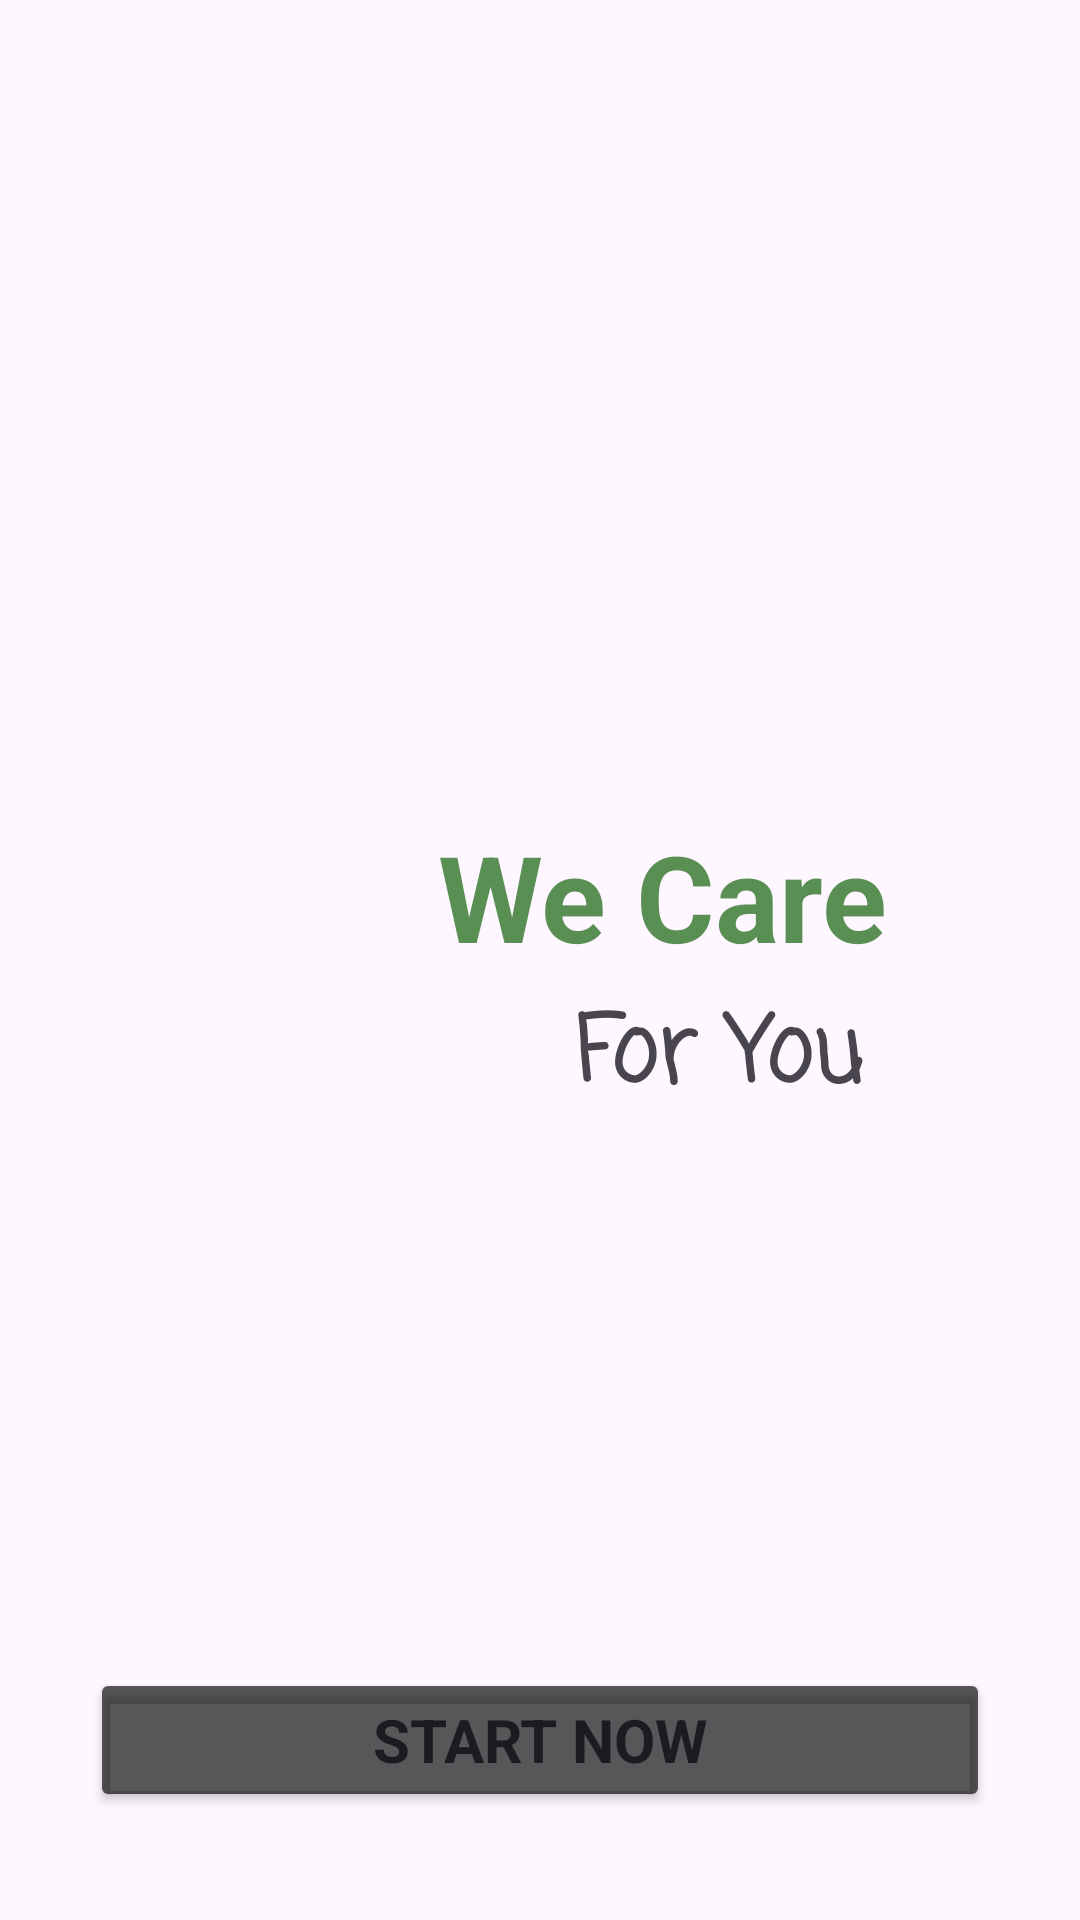

Reconstruct the res/layout file that produces this screen, plus the resources it refers to.
<!-- AndroidManifest.xml: application theme Theme.MedicinalPlantInfo -->
<!-- res/layout/activity_splash.xml -->
<?xml version="1.0" encoding="utf-8"?>
<androidx.constraintlayout.widget.ConstraintLayout xmlns:android="http://schemas.android.com/apk/res/android"
    xmlns:app="http://schemas.android.com/apk/res-auto"
    xmlns:tools="http://schemas.android.com/tools"
    android:id="@+id/main"
    android:layout_width="match_parent"
    android:layout_height="match_parent"
    tools:context=".splashActivity">


    <ImageView
        android:id="@+id/imageView2"
        android:layout_width="0dp"
        android:layout_height="0dp"
        app:layout_constraintBottom_toBottomOf="parent"
        app:layout_constraintEnd_toEndOf="parent"
        app:layout_constraintHorizontal_bias="0.0"
        app:layout_constraintStart_toStartOf="parent"
        app:layout_constraintTop_toTopOf="parent"
        app:layout_constraintVertical_bias="0.0"
        app:srcCompat="@drawable/splashbg" />

    <Button
        android:id="@+id/button"
        android:layout_width="match_parent"
        android:layout_height="wrap_content"
        android:layout_marginStart="30dp"
        android:layout_marginEnd="30dp"
        android:layout_marginBottom="36dp"
        android:backgroundTint="#A6000000"
        android:fontFamily="sans-serif"
        android:padding="10dp"
        android:text="Start Now"
        android:textSize="20dp"
        android:textStyle="bold"
        app:layout_constraintBottom_toBottomOf="parent"
        app:layout_constraintEnd_toEndOf="parent"
        app:layout_constraintHorizontal_bias="0.0"
        app:layout_constraintStart_toStartOf="parent"
        />

    <TextView
        android:id="@+id/textView"
        android:layout_width="wrap_content"
        android:layout_height="wrap_content"
        android:layout_marginTop="272dp"
        android:layout_marginEnd="64dp"
        android:text="We Care"
        android:textColor="#AD0C5D03"
        android:textSize="40dp"
        android:textStyle="bold"
        app:layout_constraintEnd_toEndOf="parent"
        app:layout_constraintTop_toTopOf="parent" />

    <TextView
        android:id="@+id/textView2"
        android:layout_width="wrap_content"
        android:layout_height="wrap_content"
        android:layout_marginTop="4dp"
        android:layout_marginEnd="8dp"
        android:fontFamily="casual"
        android:text="For You"
        android:textSize="30dp"
        android:textStyle="bold"
        app:layout_constraintEnd_toEndOf="@+id/textView"
        app:layout_constraintTop_toBottomOf="@+id/textView" />



</androidx.constraintlayout.widget.ConstraintLayout>
<!-- resources referenced by this layout -->
<resources>
  <style name="Theme.MedicinalPlantInfo" parent="Base.Theme.MedicinalPlantInfo" />
  <style name="Base.Theme.MedicinalPlantInfo" parent="Theme.Material3.DayNight.NoActionBar">
          
          
      </style>
</resources>
